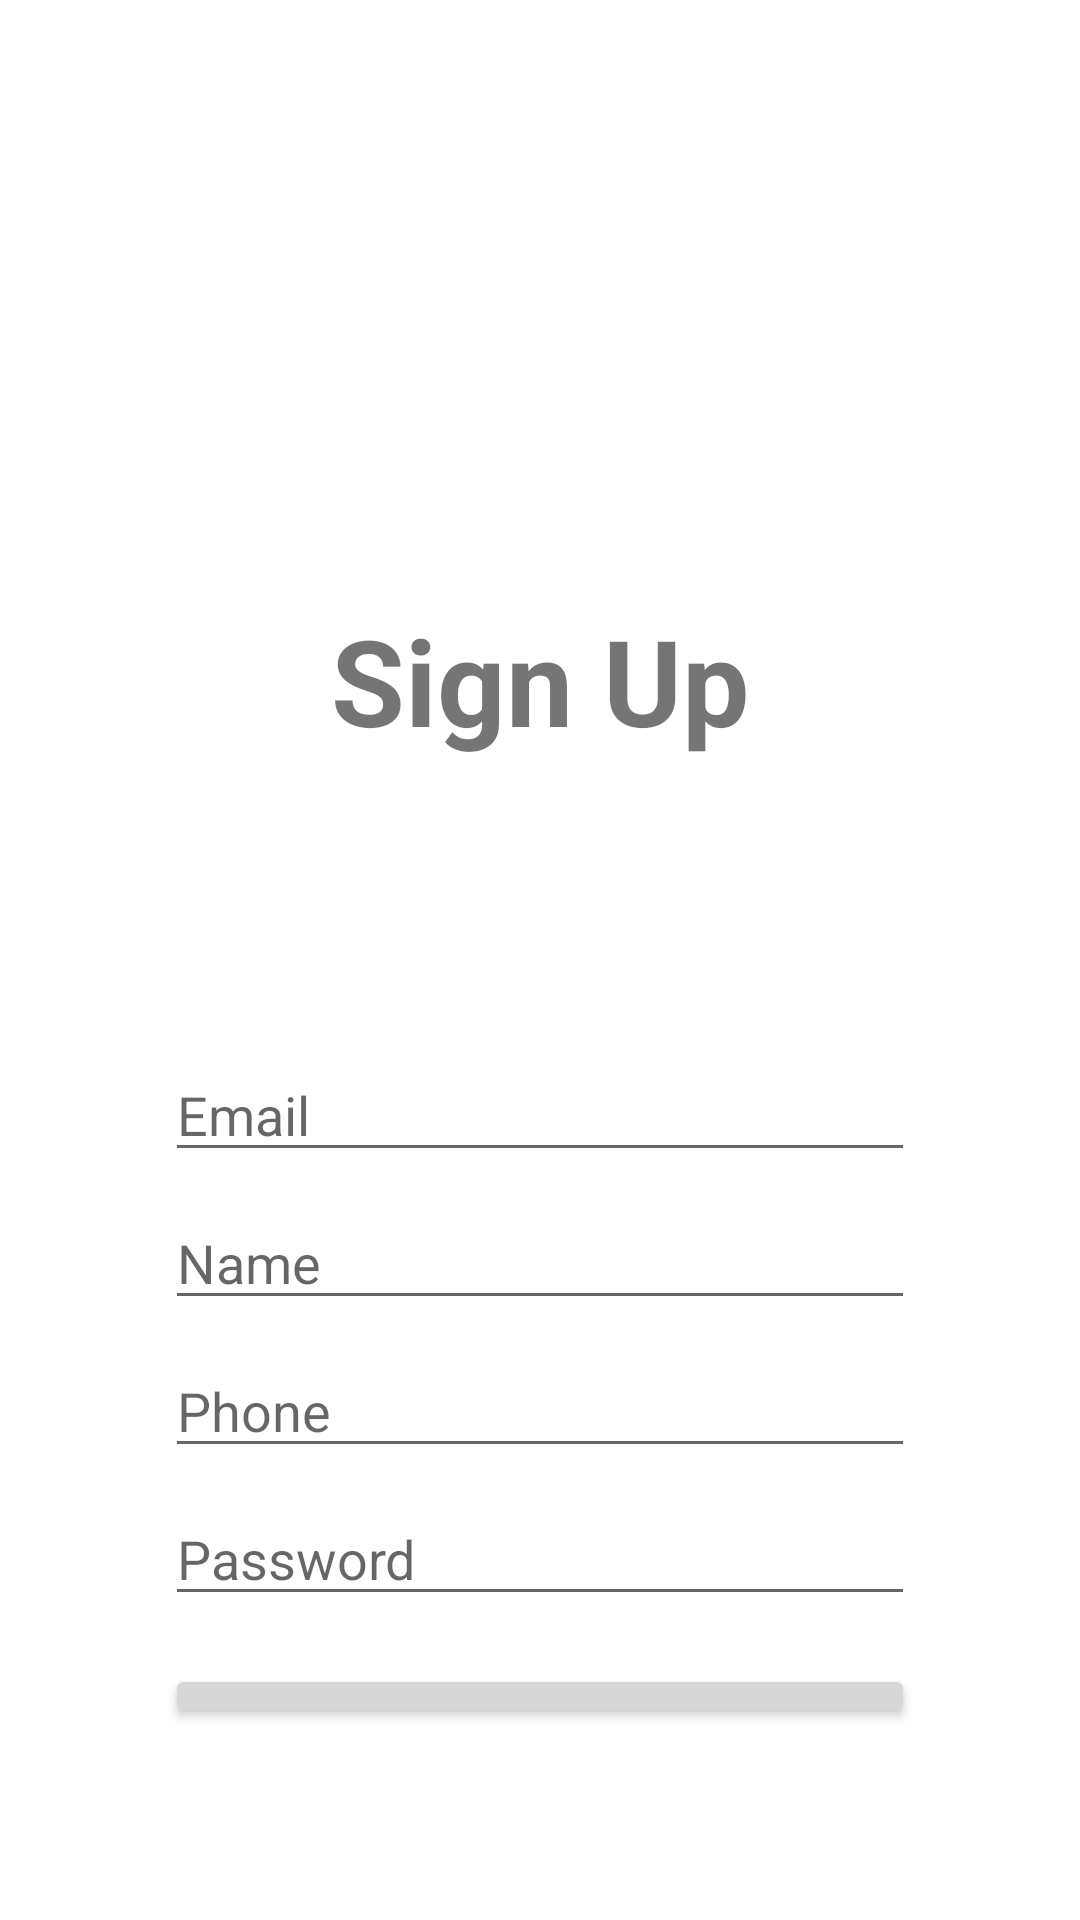

Layout XML and referenced resources for this Android screen:
<!-- AndroidManifest.xml: application theme Theme.ECommerceApplication -->
<!-- res/layout/activity_sign_up.xml -->
<?xml version="1.0" encoding="utf-8"?>
<RelativeLayout xmlns:tools="http://schemas.android.com/tools"
    android:layout_width="match_parent"
    android:layout_height="match_parent"
    xmlns:android="http://schemas.android.com/apk/res/android"
    >
        <LinearLayout
            android:layout_width="wrap_content"
            android:layout_height="wrap_content"
            android:orientation="vertical"
            android:layout_centerInParent="true">
                <ImageView
                    android:src="@drawable/commerce_logo"
                    android:layout_width="250dp"
                    android:layout_height="200dp" />
                <TextView
                    android:layout_width="250dp"
                    android:layout_height="wrap_content"
                    android:text="@string/sign_up"
                    android:textSize="40sp"
                    android:textStyle="bold"
                    android:gravity="center" />
                <EditText
                    android:id="@+id/editEmail"
                    android:layout_width="fill_parent"
                    android:layout_height="wrap_content"
                    android:layout_marginTop="96dp"
                    android:hint="@string/prompt_email"
                    android:inputType="textEmailAddress"
                    android:selectAllOnFocus="true" />

                <EditText
                    android:id="@+id/editName"
                    android:layout_width="fill_parent"
                    android:layout_height="wrap_content"
                    android:layout_marginTop="8dp"
                    android:hint="@string/name"
                    android:inputType="text"
                    android:selectAllOnFocus="true"
                    tools:ignore="TextFields" />

                <EditText
                    android:id="@+id/editPhone"
                    android:layout_width="fill_parent"
                    android:layout_height="wrap_content"
                    android:layout_marginTop="8dp"
                    android:hint="@string/phone"
                    android:inputType="text"
                    android:selectAllOnFocus="true"
                    tools:ignore="TextFields" />

                <EditText
                    android:id="@+id/editPassword"
                    android:layout_width="fill_parent"
                    android:layout_height="wrap_content"
                    android:layout_marginTop="8dp"
                    android:hint="@string/prompt_password"
                    android:imeActionLabel="@string/action_sign_in_short"
                    android:imeOptions="actionDone"
                    android:inputType="textPassword"
                    android:selectAllOnFocus="true" />

                <Button
                    android:id="@+id/signUp"
                    android:layout_width="fill_parent"
                    android:layout_height="wrap_content"
                    android:layout_gravity="start"
                    android:layout_marginTop="16dp"
                    android:layout_marginBottom="64dp"
                    android:text="@string/sign_up"/>

        </LinearLayout>
</RelativeLayout>
<!-- resources referenced by this layout -->
<resources>
  <string name="action_sign_in_short">Sign in</string>
  <string name="name">Name</string>
  <string name="phone">Phone</string>
  <string name="prompt_email">Email</string>
  <string name="prompt_password">Password</string>
  <string name="sign_up">Sign Up</string>
  <style name="Theme.ECommerceApplication" parent="Theme.MaterialComponents.DayNight.DarkActionBar">
          
          <item name="colorPrimary">@color/purple_500</item>
          <item name="colorPrimaryVariant">@color/purple_700</item>
          <item name="colorOnPrimary">@color/white</item>
          
          <item name="colorSecondary">@color/teal_200</item>
          <item name="colorSecondaryVariant">@color/teal_700</item>
          <item name="colorOnSecondary">@color/black</item>
          
          <item name="android:statusBarColor">?attr/colorPrimaryVariant</item>
          
      </style>
  <color name="purple_500">#0B0B0B</color>
  <color name="purple_700">#0B0B0B</color>
  <color name="white">#FFFFFFFF</color>
  <color name="teal_200">#FF03DAC5</color>
  <color name="teal_700">#FF018786</color>
  <color name="black">#FF000000</color>
</resources>
